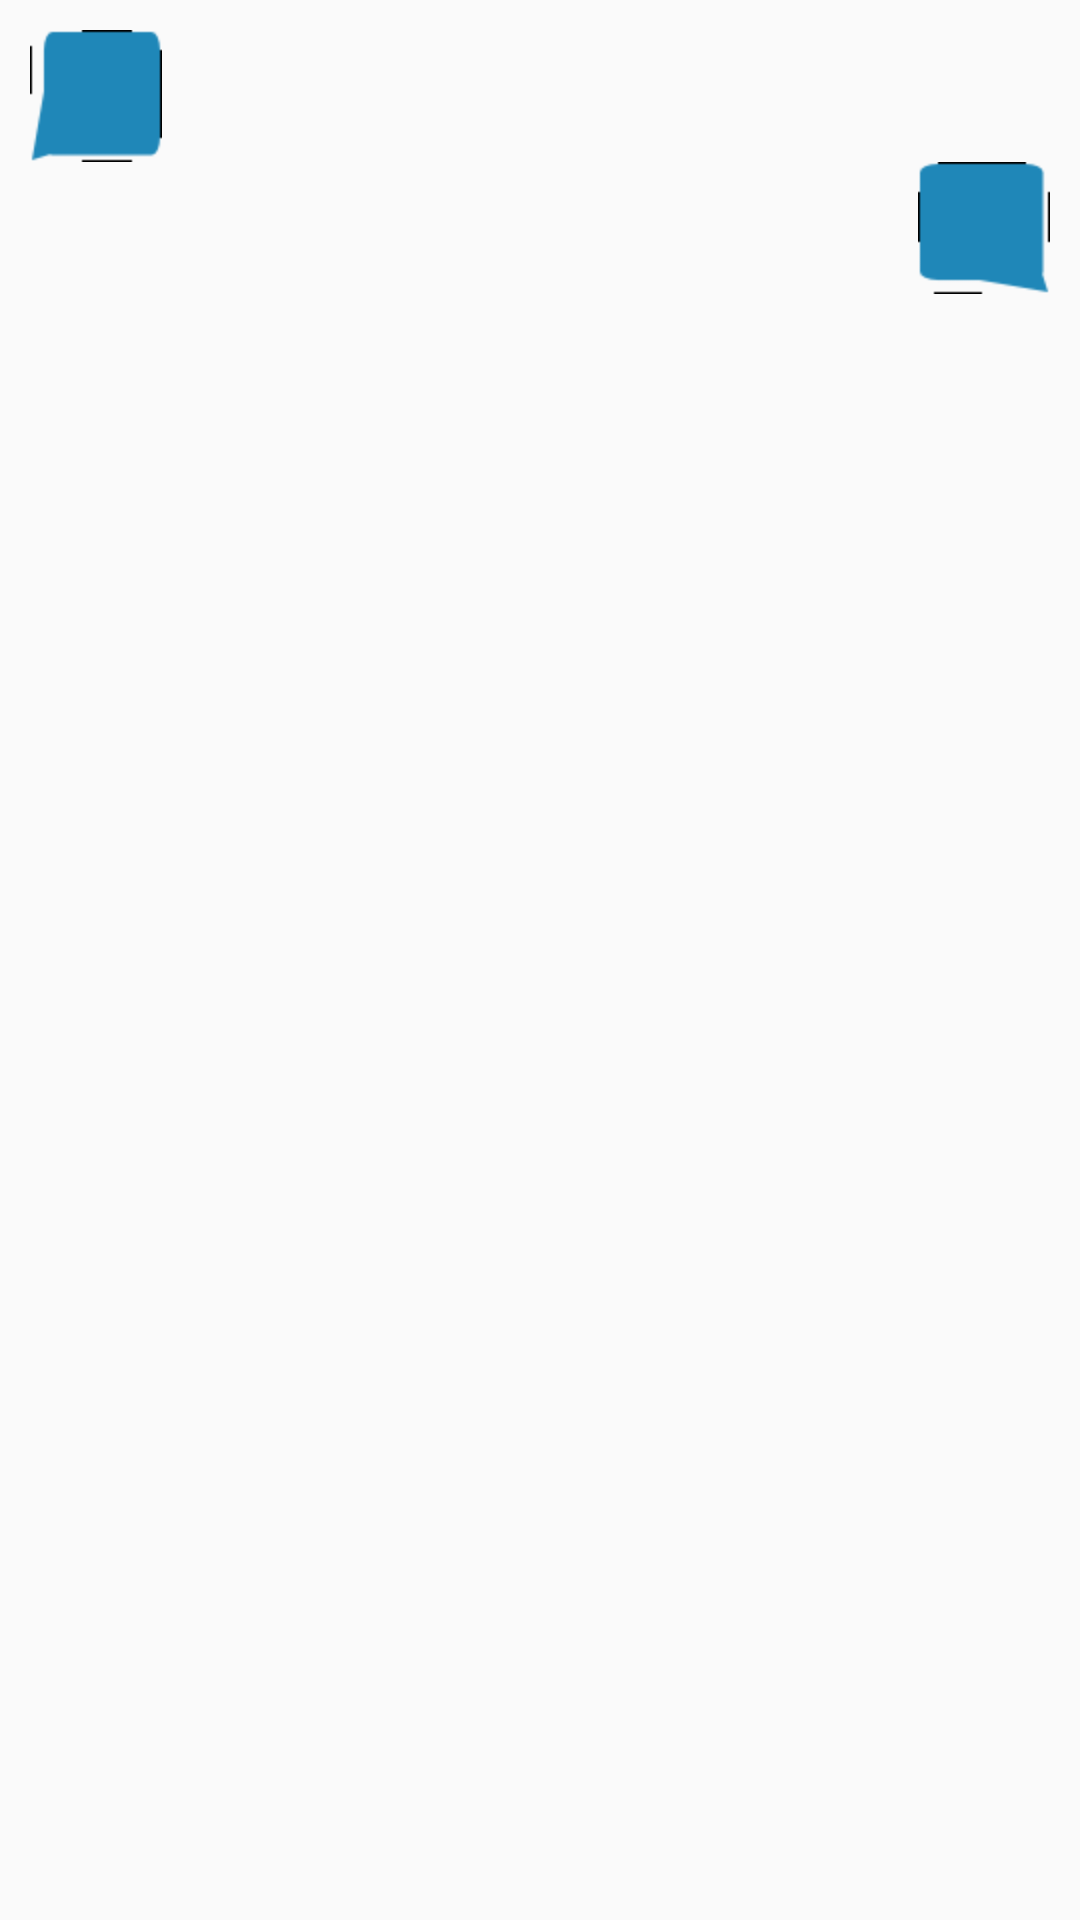

Produce the Android XML layout that renders to this screen, including the resource entries it uses.
<!-- AndroidManifest.xml: application theme AppTheme -->
<!-- res/layout/activity_sys_tag_message_chat_item.xml -->
<?xml version="1.0" encoding="utf-8"?>
<LinearLayout xmlns:android="http://schemas.android.com/apk/res/android"
    android:layout_width="match_parent"
    android:layout_height="wrap_content"
    android:orientation="vertical"
    android:padding="10dp">
    <LinearLayout 
        	android:id="@+id/left_layout"
        	android:layout_width="wrap_content"
        	android:layout_height="wrap_content"
        	android:layout_gravity="left"
        	android:background="@drawable/messge_left"
        >
        <TextView 
            	android:id="@+id/left_msg"
            	android:layout_width="wrap_content"
            	android:layout_height="wrap_content"
            	android:gravity="center"
            	android:layout_margin="10dp"
            	android:textColor="#fff"
            />
        
    </LinearLayout>
    
    
    <LinearLayout 
        	android:id="@+id/right_layout"
        	android:layout_width="wrap_content"
        	android:layout_height="wrap_content"
        	android:layout_gravity="right"
        	android:background="@drawable/messge_right"
        >
        <TextView 
            	android:id="@+id/right_msg"
            	android:layout_width="wrap_content"
            	android:layout_height="wrap_content"
            	android:gravity="center"
            	android:layout_margin="10dp"
            	android:textColor="#fff"
            />
        
    </LinearLayout>

</LinearLayout>
<!-- resources referenced by this layout -->
<resources>
  <!-- drawable messge_left: png bitmap (drawable-hdpi, 590 bytes) -->
  <!-- drawable messge_right: png bitmap (drawable-hdpi, 805 bytes) -->
  <style name="AppTheme" parent="AppBaseTheme">
          
      </style>
  <style name="AppBaseTheme" parent="Theme.AppCompat.Light">
          
      </style>
</resources>
